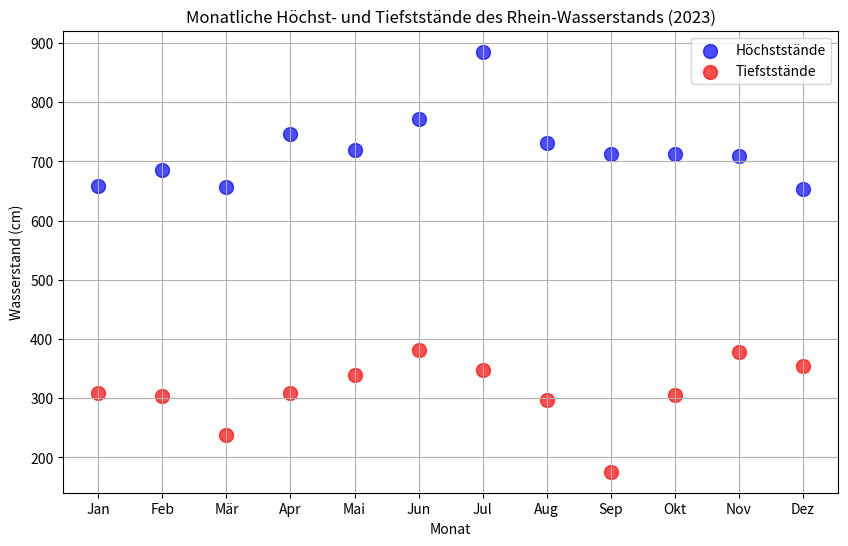

Reproduce this figure in Python.
import numpy as np
import pandas as pd
import matplotlib.pyplot as plt

# Schritt 1: Generiere zufällige Daten für den Wasserstand
np.random.seed(42)  # Für Reproduzierbarkeit
tage_pro_jahr = 365

# Simuliere tägliche Wasserstandswerte (in cm) für ein Jahr
# Mittelwert: 500 cm, Standardabweichung: 100 cm
wasserstand_daten = np.random.normal(loc=500, scale=100, size=tage_pro_jahr)

# Erstelle ein Datum für jeden Tag des Jahres
datum = pd.date_range(start='2023-01-01', periods=tage_pro_jahr, freq='D')

# Erstelle ein DataFrame mit den Wasserstandsdaten
df = pd.DataFrame({'Datum': datum, 'Wasserstand (cm)': wasserstand_daten})

# Schritt 2: Verarbeite die Daten
# Extrahiere die Monate aus dem Datum
df['Monat'] = df['Datum'].dt.month

# Berechne die monatlichen Höchst- und Tiefstwerte
monatsstatistik = df.groupby('Monat')['Wasserstand (cm)'].agg(['max', 'min']).reset_index()

# Schritt 3: Visualisiere die Daten
plt.figure(figsize=(10, 6))

# Scatter Plot für Höchstwerte
plt.scatter(monatsstatistik['Monat'], monatsstatistik['max'], color='blue', label='Höchststände', s=100, alpha=0.7)

# Scatter Plot für Tiefstwerte
plt.scatter(monatsstatistik['Monat'], monatsstatistik['min'], color='red', label='Tiefststände', s=100, alpha=0.7)

# Diagramm-Details
plt.title('Monatliche Höchst- und Tiefststände des Rhein-Wasserstands (2023)')
plt.xlabel('Monat')
plt.ylabel('Wasserstand (cm)')
plt.xticks(ticks=np.arange(1, 13), labels=['Jan', 'Feb', 'Mär', 'Apr', 'Mai', 'Jun', 'Jul', 'Aug', 'Sep', 'Okt', 'Nov', 'Dez'])
plt.grid(True)
plt.legend()

# Zeige das Diagramm
plt.show()
